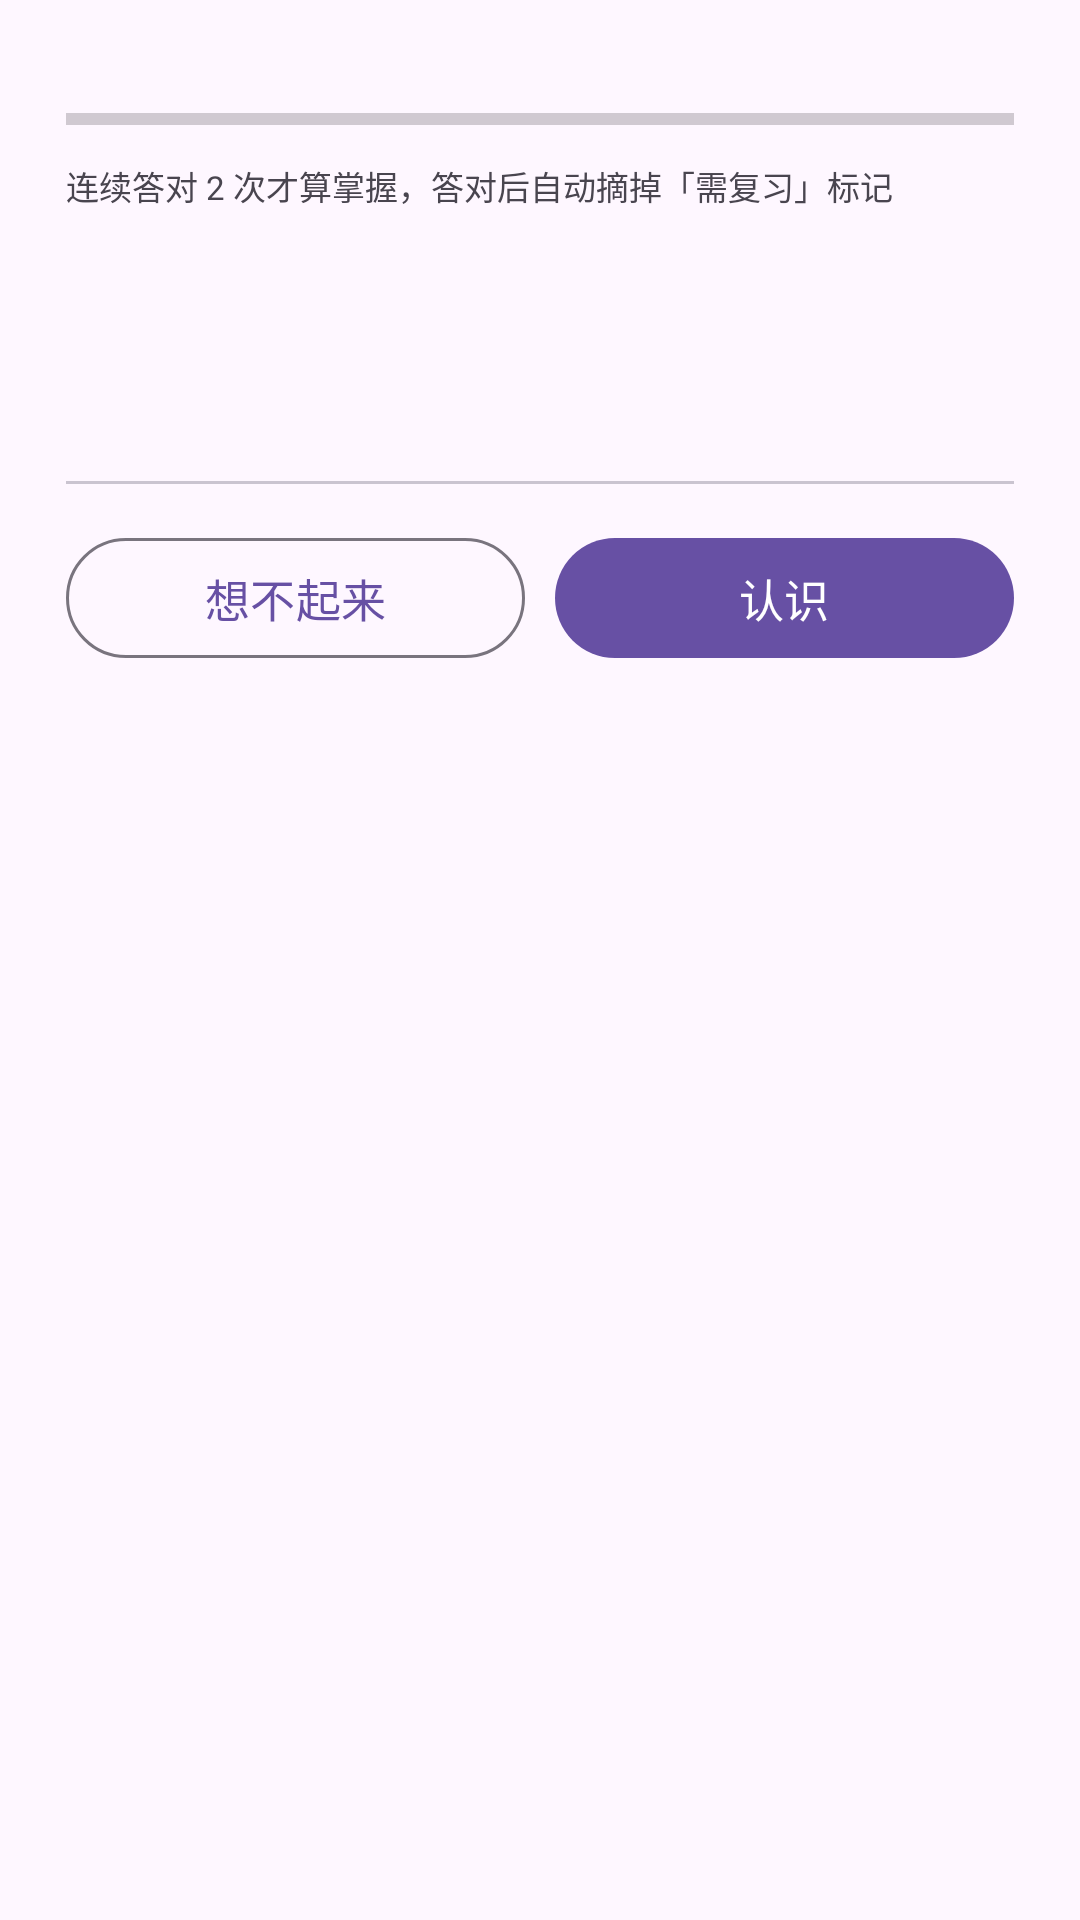

Layout XML and referenced resources for this Android screen:
<!-- AndroidManifest.xml: application theme Theme.XueTi -->
<!-- res/layout/dialog_review.xml -->
<?xml version="1.0" encoding="utf-8"?>
<LinearLayout xmlns:android="http://schemas.android.com/apk/res/android"
    android:layout_width="match_parent"
    android:layout_height="wrap_content"
    android:orientation="vertical"
    android:paddingHorizontal="22dp"
    android:paddingTop="6dp">

    <TextView
        android:id="@+id/reviewProgressText"
        android:layout_width="match_parent"
        android:layout_height="wrap_content"
        android:textColor="?attr/colorPrimary"
        android:textSize="13sp"
        android:textStyle="bold" />

    <ProgressBar
        android:id="@+id/reviewSessionProgress"
        style="?android:attr/progressBarStyleHorizontal"
        android:layout_width="match_parent"
        android:layout_height="wrap_content"
        android:layout_marginTop="8dp"
        android:max="10"
        android:progress="0" />

    <TextView
        android:id="@+id/reviewHint"
        android:layout_width="match_parent"
        android:layout_height="wrap_content"
        android:layout_marginTop="6dp"
        android:text="@string/review_rule_hint"
        android:textColor="?attr/colorOnSurfaceVariant"
        android:textSize="11sp" />

    <TextView
        android:id="@+id/reviewWord"
        android:layout_width="match_parent"
        android:layout_height="wrap_content"
        android:layout_marginTop="16dp"
        android:gravity="center"
        android:textSize="28sp"
        android:textStyle="bold" />

    <TextView
        android:id="@+id/reviewPhonetic"
        android:layout_width="match_parent"
        android:layout_height="wrap_content"
        android:layout_marginTop="4dp"
        android:gravity="center"
        android:textColor="?attr/colorOnSurfaceVariant"
        android:textSize="14sp" />

    <View
        android:layout_width="match_parent"
        android:layout_height="1dp"
        android:layout_marginTop="14dp"
        android:background="?attr/colorOutlineVariant" />

    
    <LinearLayout
        android:id="@+id/reviewAnswerBox"
        android:layout_width="match_parent"
        android:layout_height="wrap_content"
        android:orientation="vertical"
        android:visibility="gone">

        <TextView
            android:id="@+id/reviewMeaning"
            android:layout_width="match_parent"
            android:layout_height="wrap_content"
            android:layout_marginTop="14dp"
            android:gravity="center"
            android:textSize="15sp" />

        <TextView
            android:id="@+id/reviewExample"
            android:layout_width="match_parent"
            android:layout_height="wrap_content"
            android:layout_marginTop="12dp"
            android:textColor="?attr/colorPrimary"
            android:textSize="13sp"
            android:textStyle="italic" />

        <TextView
            android:id="@+id/reviewExampleCn"
            android:layout_width="match_parent"
            android:layout_height="wrap_content"
            android:layout_marginTop="4dp"
            android:textColor="?attr/colorOnSurfaceVariant"
            android:textSize="12sp" />

        <com.google.android.material.button.MaterialButton
            android:id="@+id/btnReviewMistake"
            style="?attr/materialButtonOutlinedStyle"
            android:layout_width="match_parent"
            android:layout_height="wrap_content"
            android:layout_marginTop="8dp"
            android:text="@string/review_mark_mistake"
            android:textSize="13sp" />

        <com.google.android.material.button.MaterialButton
            android:id="@+id/btnReviewAiSentence"
            style="?attr/materialButtonOutlinedStyle"
            android:layout_width="match_parent"
            android:layout_height="wrap_content"
            android:layout_marginTop="12dp"
            android:text="@string/dict_ai_sentence"
            android:textSize="13sp" />
    </LinearLayout>

    <TextView
        android:id="@+id/reviewFeedback"
        android:layout_width="match_parent"
        android:layout_height="wrap_content"
        android:layout_marginTop="12dp"
        android:gravity="center"
        android:textSize="13sp"
        android:visibility="gone" />

    <ProgressBar
        android:id="@+id/reviewAiProgress"
        style="?android:attr/progressBarStyleHorizontal"
        android:layout_width="match_parent"
        android:layout_height="wrap_content"
        android:layout_marginTop="8dp"
        android:indeterminate="true"
        android:visibility="gone" />

    <LinearLayout
        android:layout_width="match_parent"
        android:layout_height="wrap_content"
        android:layout_marginTop="14dp"
        android:orientation="horizontal">

        <com.google.android.material.button.MaterialButton
            android:id="@+id/btnReviewUnknown"
            style="?attr/materialButtonOutlinedStyle"
            android:layout_width="0dp"
            android:layout_height="wrap_content"
            android:layout_weight="1"
            android:text="@string/review_unknown"
            android:textSize="15sp" />

        <com.google.android.material.button.MaterialButton
            android:id="@+id/btnReviewKnown"
            android:layout_width="0dp"
            android:layout_height="wrap_content"
            android:layout_marginStart="10dp"
            android:layout_weight="1"
            android:text="@string/review_known"
            android:textSize="15sp" />
    </LinearLayout>
</LinearLayout>
<!-- resources referenced by this layout -->
<resources>
  <string name="dict_ai_sentence">AI 造句</string>
  <string name="review_known">认识</string>
  <string name="review_mark_mistake">这词我记错了 · 存入错题本</string>
  <string name="review_rule_hint">连续答对 2 次才算掌握，答对后自动摘掉「需复习」标记</string>
  <string name="review_unknown">想不起来</string>
  <style name="Theme.XueTi" parent="Theme.Material3.DayNight.NoActionBar">
          <item name="colorPrimary">@color/primary</item>
          <item name="colorOnPrimary">@color/onPrimary</item>
          <item name="colorPrimaryContainer">@color/primaryContainer</item>
          <item name="colorOnPrimaryContainer">@color/onPrimaryContainer</item>
          <item name="colorSecondary">@color/secondary</item>
          <item name="colorOnSecondary">@color/onSecondary</item>
          <item name="colorSecondaryContainer">@color/secondaryContainer</item>
          <item name="colorOnSecondaryContainer">@color/onSecondaryContainer</item>
          <item name="android:colorBackground">@color/background</item>
          <item name="colorSurface">@color/surface</item>
          <item name="colorOnSurface">@color/onSurface</item>
          <item name="colorSurfaceVariant">@color/surfaceVariant</item>
          <item name="colorOnSurfaceVariant">@color/onSurfaceVariant</item>
          <item name="colorOutline">@color/outline</item>
      </style>
  <color name="primary">#6750A4</color>
  <color name="onPrimary">#FFFFFF</color>
  <color name="primaryContainer">#EADDFF</color>
  <color name="onPrimaryContainer">#21005D</color>
  <color name="secondary">#625B71</color>
  <color name="onSecondary">#FFFFFF</color>
  <color name="secondaryContainer">#E8DEF8</color>
  <color name="onSecondaryContainer">#1D192B</color>
  <color name="background">#FEF7FF</color>
  <color name="surface">#FEF7FF</color>
  <color name="onSurface">#1D1B20</color>
  <color name="surfaceVariant">#E7E0EC</color>
  <color name="onSurfaceVariant">#49454F</color>
  <color name="outline">#79747E</color>
</resources>
